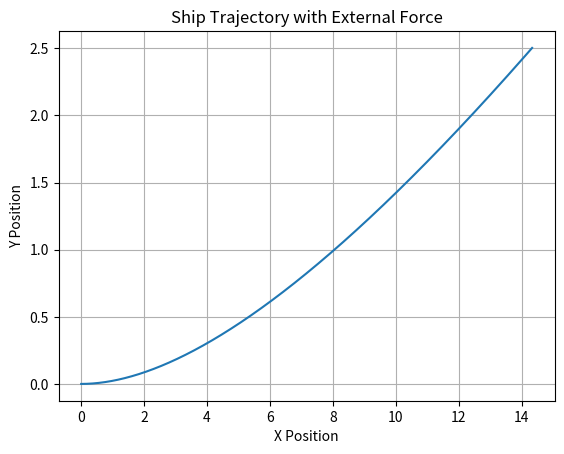

Reproduce this figure in Python.
import numpy as np
import matplotlib.pyplot as plt

# 初始位置和速度
x0, y0 = 0, 0  # 初始位置
vx, vy = 1, 0  # 初始速度，假设船初始向右

# 外部力方向和大小
force_magnitude = 0.1  # 力的大小
force_angle_degrees = 30  # 力的方向，假设为30度

# 将角度转换为弧度
force_angle_radians = np.radians(force_angle_degrees)

# 模拟时间步长和总时间
dt = 0.01  # 时间步长
total_time = 10  # 总时间

# 初始化轨迹
x_traj, y_traj = [x0], [y0]

# 模拟船只运动
for t in np.arange(0, total_time, dt):
    # 计算力的分量
    force_x = force_magnitude * np.cos(force_angle_radians)
    force_y = force_magnitude * np.sin(force_angle_radians)
    
    # 计算加速度
    ax = force_x
    ay = force_y
    
    # 更新速度
    vx += ax * dt
    vy += ay * dt
    
    # 更新位置
    x0 += vx * dt
    y0 += vy * dt
    
    # 将新位置添加到轨迹中
    x_traj.append(x0)
    y_traj.append(y0)

# 绘制轨迹
plt.plot(x_traj, y_traj)
plt.xlabel('X Position')
plt.ylabel('Y Position')
plt.title('Ship Trajectory with External Force')
plt.grid(True)
plt.show()
